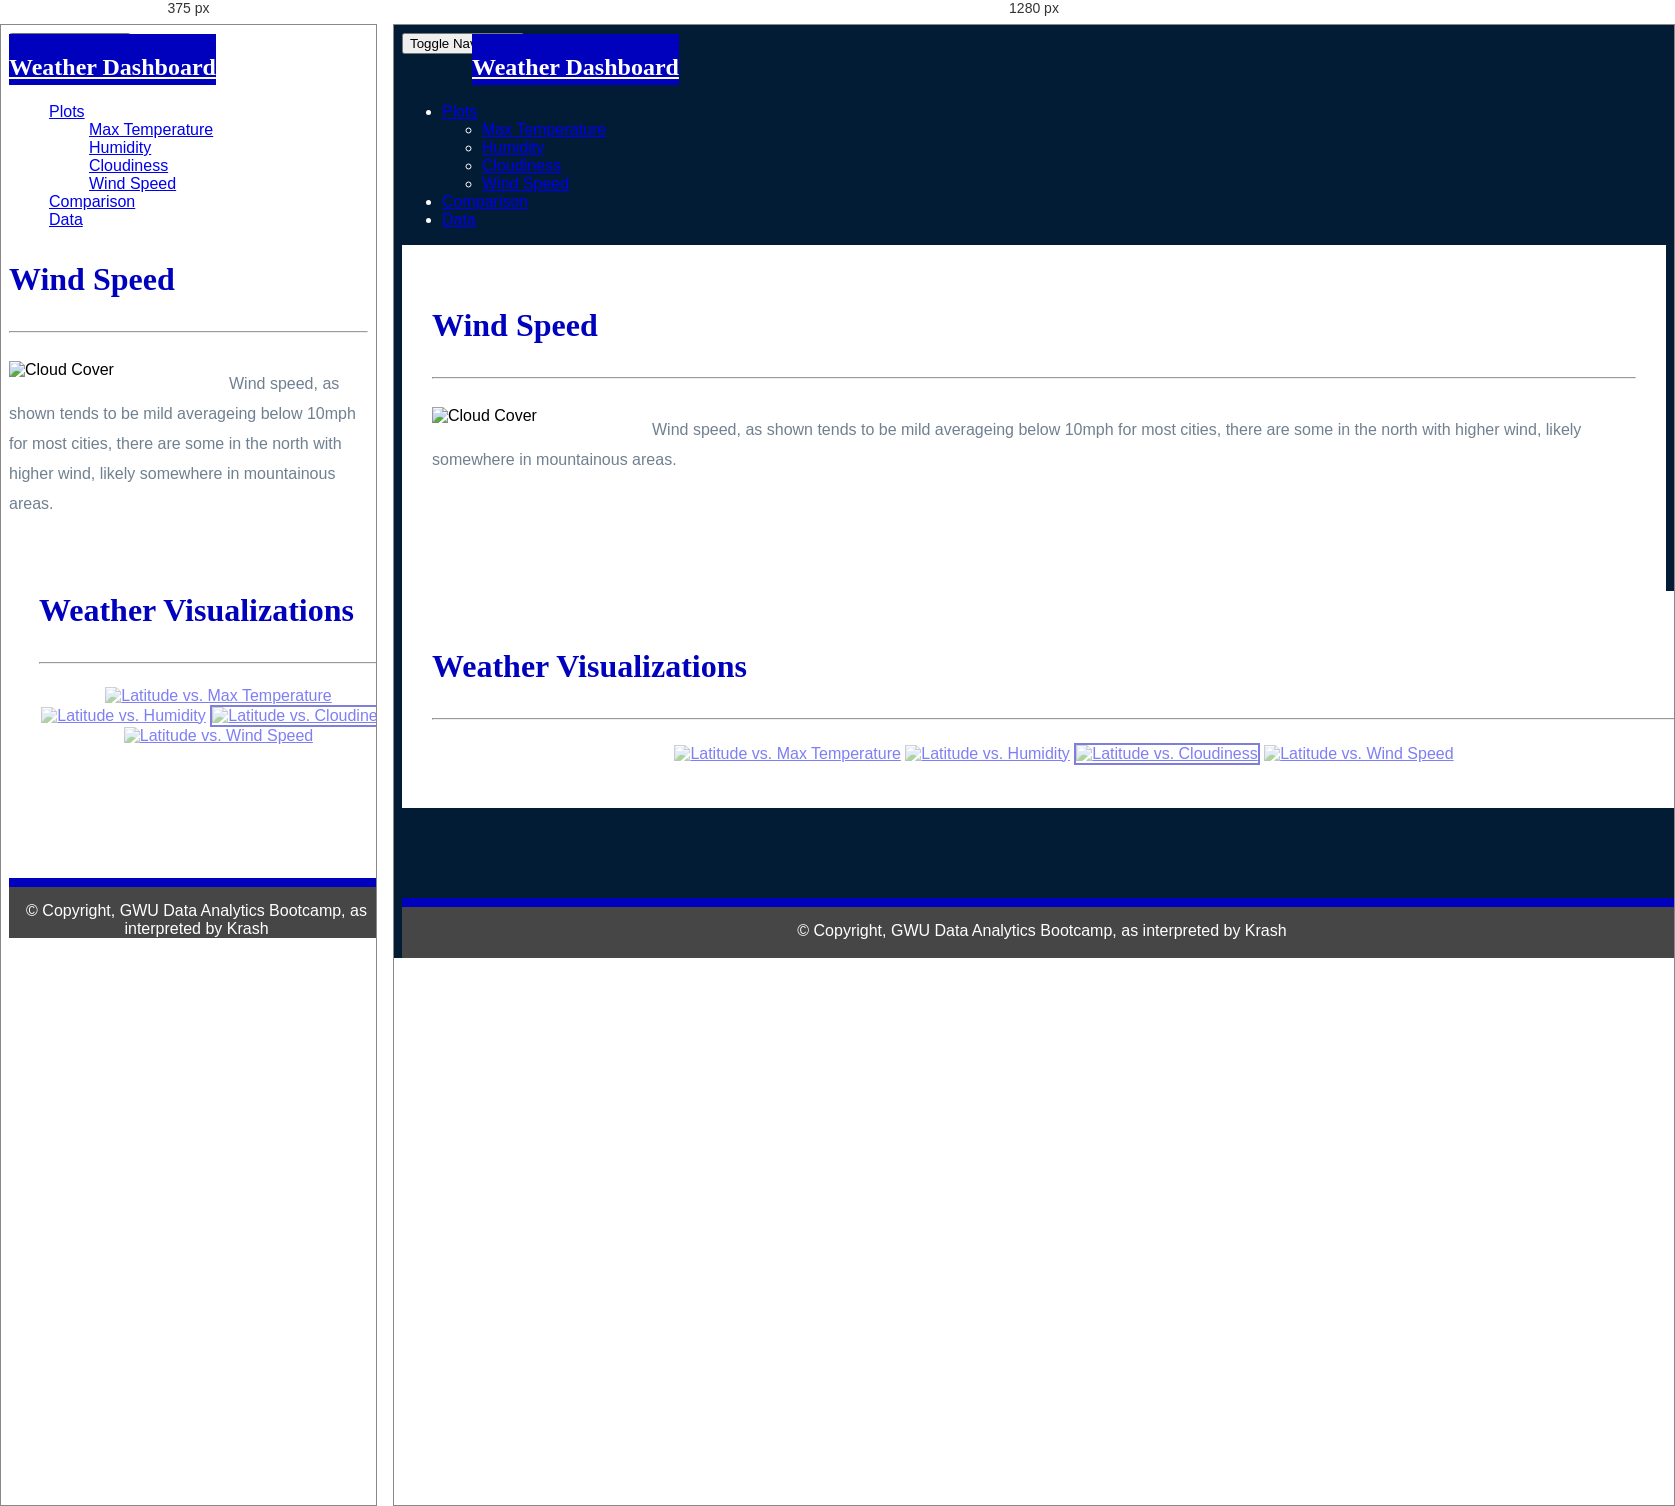
Rendered at 375 px and 1280 px, left to right.

<!-- file: vis_wind.html -->
<!DOCTYPE html>
<html lang="en-us">

<head>

    <meta charset="UTF-8">
    <meta name="viewport" content="width=device-width, initial-scale=1.0">
    <meta http-equiv="X-UA-Compatible" content="ie=edge">

    <title>Web Weather Visualization: Wind Speed</title>
    <link rel="stylesheet" href="../Resources/bootstrap/css/bootstrap.min.css" media="screen">
    <link rel="stylesheet" href="../Resources/css/style.css" media="screen">

</head>

<body>
    <nav class="navbar navbar-default">
        <div class="container-fluid w">
            <div class="row">
                <div class="navbar-header">
                    <button type="button" class="navbar-toggle collapsed" data-toggle="collapse" data-target="#navbar-collapse-div" aria-expanded="false">
                        <span class="sr-only">Toggle Navigation</span>
                        <span class="icon-bar"></span>
                        <span class="icon-bar"></span>
                        <span class="icon-bar"></span>
                    </button>
                    <div class="col-xs-9 phone-nav">
                        <a class="navbar-brand a w" href="../index.html" id="logo">Weather Dashboard</a>
                    </div>
                </div>
                <div class="collapse navbar-collapse" id="navbar-collapse-div">
                    <ul class="nav navbar-nav navbar-right navbar-right-custom">
                        <li class="dropdown">
                            <a href="#" class="dropdown-toggle" data-toggle="dropdown" role="button" aria-haspopup="true" aria-expanded="false">Plots <span class="caret"></span></a>
                            <ul class="dropdown-menu">
                                <li><a href="vis_temps.html">Max Temperature</a></li>
                                <li><a href="vis_humidity.html">Humidity</a></li>
                                <li><a href="vis_cloudy.html">Cloudiness</a></li>
                                <li><a href="vis_wind.html">Wind Speed</a></li>
                            </ul>
                        </li>
                        <li><a href="../comparison.html">Comparison</a></li>
                        <li><a href="../data.html">Data</a></li>
                    </ul>
                </div>
            </div>
        </div>
    </nav>

    <div class="container">
        <section class="row">
            <div class="col-md-8">
                <article class="description-content">
                    <h1 class="header">Wind Speed</h1>
                    <hr/>
                    <img src="../Resources/assets/images/Fig3.png" alt="Cloud Cover" id="description-image"/>
                    <p>Wind speed, as shown tends to be mild averageing below 10mph for most cities, there are some in the north with higher wind, likely somewhere in mountainous areas.</p>
                </article>
            </div>
            <div class="col-md-4">
                <section id="imageNav-area">
                    <div class="imageNav-content">
                        <h2 class="imageNav header">Weather Visualizations</h2>
                        <hr />
                        <div id="vis_images">
                            <a href="vis_temps.html"><img src="../Resources/assets/images/Fig1.png" alt="Latitude vs. Max Temperature" class="imageNav-photo"></a>
                            <a href="vis_humidity.html"><img src="../Resources/assets/images/Fig2.png" alt="Latitude vs. Humidity" class="imageNav-photo"></a>
                            <a href="vis_cloudy.html"><img src="../Resources/assets/images/Fig3.png" alt="Latitude vs. Cloudiness" class="imageNav-photo active"></a>
                            <a href="vis_wind.html"><img src="../Resources/assets/images/Fig4.png" alt="Latitude vs. Wind Speed" class="imageNav-photo"></a>
                        </div>
                    </div>
                </section>
            </div>
        </section>
    </div>

    <footer class="footer">
        <div class="footer-bar a"></div>
        <p class="footer-text w">
            &copy; Copyright, GWU Data Analytics Bootcamp, as interpreted by Krash
        </p>
    </footer>
    <script type="text/javascript" src="https://code.jquery.com/jquery-2.1.4.min.js"></script>
    <script src="https://maxcdn.bootstrapcdn.com/bootstrap/3.3.6/js/bootstrap.min.js"></script>
</body>

</html>

/* @media block from style.css */
@media only screen and (max-width: 800px) {
    body {
      background-color: white;
    }
  }

/* @media block from style.css */
@media only screen and (max-width: 800px) {

    .description-content {
      padding: 0;
      margin-top: 0;

    }
    
  }

/* @media block from style.css */
@media only screen and (max-width: 800px) {
    .navbar-header {
      background-color: white;
    }
  
    #logo {
      width: 100%;
      height: 60px;
      padding-top: 20px;
      padding-bottom: 5px;
      margin-left: 0;
      font-family: Georgia, Times, "Times New Roman", serif;
      font-size: 24px;
      font-weight: bold;
    }
  }